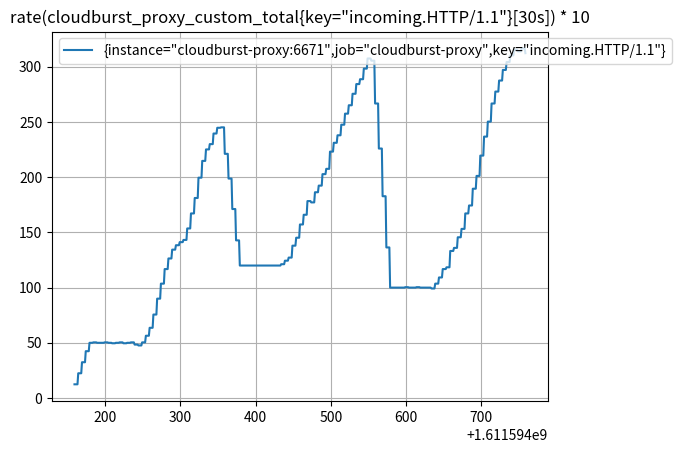

This chart was generated by the following Python code:
import matplotlib.pyplot as plot

t = [1611594159, 1611594160, 1611594161, 1611594162, 1611594163, 1611594164, 1611594165, 1611594166, 1611594167, 1611594168, 1611594169, 1611594170, 1611594171, 1611594172, 1611594173, 1611594174, 1611594175, 1611594176, 1611594177, 1611594178, 1611594179, 1611594180, 1611594181, 1611594182, 1611594183, 1611594184, 1611594185, 1611594186, 1611594187, 1611594188, 1611594189, 1611594190, 1611594191, 1611594192, 1611594193, 1611594194, 1611594195, 1611594196, 1611594197, 1611594198, 1611594199, 1611594200, 1611594201, 1611594202, 1611594203, 1611594204, 1611594205, 1611594206, 1611594207, 1611594208, 1611594209, 1611594210, 1611594211, 1611594212, 1611594213, 1611594214, 1611594215, 1611594216, 1611594217, 1611594218, 1611594219, 1611594220, 1611594221, 1611594222, 1611594223, 1611594224, 1611594225, 1611594226, 1611594227, 1611594228, 1611594229, 1611594230, 1611594231, 1611594232, 1611594233, 1611594234, 1611594235, 1611594236, 1611594237, 1611594238, 1611594239, 1611594240, 1611594241, 1611594242, 1611594243, 1611594244, 1611594245, 1611594246, 1611594247, 1611594248, 1611594249, 1611594250, 1611594251, 1611594252, 1611594253, 1611594254, 1611594255, 1611594256, 1611594257, 1611594258, 1611594259, 1611594260, 1611594261, 1611594262, 1611594263, 1611594264, 1611594265, 1611594266, 1611594267, 1611594268, 1611594269, 1611594270, 1611594271, 1611594272, 1611594273, 1611594274, 1611594275, 1611594276, 1611594277, 1611594278, 1611594279, 1611594280, 1611594281, 1611594282, 1611594283, 1611594284, 1611594285, 1611594286, 1611594287, 1611594288, 1611594289, 1611594290, 1611594291, 1611594292, 1611594293, 1611594294, 1611594295, 1611594296, 1611594297, 1611594298, 1611594299, 1611594300, 1611594301, 1611594302, 1611594303, 1611594304, 1611594305, 1611594306, 1611594307, 1611594308, 1611594309, 1611594310, 1611594311, 1611594312, 1611594313, 1611594314, 1611594315, 1611594316, 1611594317, 1611594318, 1611594319, 1611594320, 1611594321, 1611594322, 1611594323, 1611594324, 1611594325, 1611594326, 1611594327, 1611594328, 1611594329, 1611594330, 1611594331, 1611594332, 1611594333, 1611594334, 1611594335, 1611594336, 1611594337, 1611594338, 1611594339, 1611594340, 1611594341, 1611594342, 1611594343, 1611594344, 1611594345, 1611594346, 1611594347, 1611594348, 1611594349, 1611594350, 1611594351, 1611594352, 1611594353, 1611594354, 1611594355, 1611594356, 1611594357, 1611594358, 1611594359, 1611594360, 1611594361, 1611594362, 1611594363, 1611594364, 1611594365, 1611594366, 1611594367, 1611594368, 1611594369, 1611594370, 1611594371, 1611594372, 1611594373, 1611594374, 1611594375, 1611594376, 1611594377, 1611594378, 1611594379, 1611594380, 1611594381, 1611594382, 1611594383, 1611594384, 1611594385, 1611594386, 1611594387, 1611594388, 1611594389, 1611594390, 1611594391, 1611594392, 1611594393, 1611594394, 1611594395, 1611594396, 1611594397, 1611594398, 1611594399, 1611594400, 1611594401, 1611594402, 1611594403, 1611594404, 1611594405, 1611594406, 1611594407, 1611594408, 1611594409, 1611594410, 1611594411, 1611594412, 1611594413, 1611594414, 1611594415, 1611594416, 1611594417, 1611594418, 1611594419, 1611594420, 1611594421, 1611594422, 1611594423, 1611594424, 1611594425, 1611594426, 1611594427, 1611594428, 1611594429, 1611594430, 1611594431, 1611594432, 1611594433, 1611594434, 1611594435, 1611594436, 1611594437, 1611594438, 1611594439, 1611594440, 1611594441, 1611594442, 1611594443, 1611594444, 1611594445, 1611594446, 1611594447, 1611594448, 1611594449, 1611594450, 1611594451, 1611594452, 1611594453, 1611594454, 1611594455, 1611594456, 1611594457, 1611594458, 1611594459, 1611594460, 1611594461, 1611594462, 1611594463, 1611594464, 1611594465, 1611594466, 1611594467, 1611594468, 1611594469, 1611594470, 1611594471, 1611594472, 1611594473, 1611594474, 1611594475, 1611594476, 1611594477, 1611594478, 1611594479, 1611594480, 1611594481, 1611594482, 1611594483, 1611594484, 1611594485, 1611594486, 1611594487, 1611594488, 1611594489, 1611594490, 1611594491, 1611594492, 1611594493, 1611594494, 1611594495, 1611594496, 1611594497, 1611594498, 1611594499, 1611594500, 1611594501, 1611594502, 1611594503, 1611594504, 1611594505, 1611594506, 1611594507, 1611594508, 1611594509, 1611594510, 1611594511, 1611594512, 1611594513, 1611594514, 1611594515, 1611594516, 1611594517, 1611594518, 1611594519, 1611594520, 1611594521, 1611594522, 1611594523, 1611594524, 1611594525, 1611594526, 1611594527, 1611594528, 1611594529, 1611594530, 1611594531, 1611594532, 1611594533, 1611594534, 1611594535, 1611594536, 1611594537, 1611594538, 1611594539, 1611594540, 1611594541, 1611594542, 1611594543, 1611594544, 1611594545, 1611594546, 1611594547, 1611594548, 1611594549, 1611594550, 1611594551, 1611594552, 1611594553, 1611594554, 1611594555, 1611594556, 1611594557, 1611594558, 1611594559, 1611594560, 1611594561, 1611594562, 1611594563, 1611594564, 1611594565, 1611594566, 1611594567, 1611594568, 1611594569, 1611594570, 1611594571, 1611594572, 1611594573, 1611594574, 1611594575, 1611594576, 1611594577, 1611594578, 1611594579, 1611594580, 1611594581, 1611594582, 1611594583, 1611594584, 1611594585, 1611594586, 1611594587, 1611594588, 1611594589, 1611594590, 1611594591, 1611594592, 1611594593, 1611594594, 1611594595, 1611594596, 1611594597, 1611594598, 1611594599, 1611594600, 1611594601, 1611594602, 1611594603, 1611594604, 1611594605, 1611594606, 1611594607, 1611594608, 1611594609, 1611594610, 1611594611, 1611594612, 1611594613, 1611594614, 1611594615, 1611594616, 1611594617, 1611594618, 1611594619, 1611594620, 1611594621, 1611594622, 1611594623, 1611594624, 1611594625, 1611594626, 1611594627, 1611594628, 1611594629, 1611594630, 1611594631, 1611594632, 1611594633, 1611594634, 1611594635, 1611594636, 1611594637, 1611594638, 1611594639, 1611594640, 1611594641, 1611594642, 1611594643, 1611594644, 1611594645, 1611594646, 1611594647, 1611594648, 1611594649, 1611594650, 1611594651, 1611594652, 1611594653, 1611594654, 1611594655, 1611594656, 1611594657, 1611594658, 1611594659, 1611594660, 1611594661, 1611594662, 1611594663, 1611594664, 1611594665, 1611594666, 1611594667, 1611594668, 1611594669, 1611594670, 1611594671, 1611594672, 1611594673, 1611594674, 1611594675, 1611594676, 1611594677, 1611594678, 1611594679, 1611594680, 1611594681, 1611594682, 1611594683, 1611594684, 1611594685, 1611594686, 1611594687, 1611594688, 1611594689, 1611594690, 1611594691, 1611594692, 1611594693, 1611594694, 1611594695, 1611594696, 1611594697, 1611594698, 1611594699, 1611594700, 1611594701, 1611594702, 1611594703, 1611594704, 1611594705, 1611594706, 1611594707, 1611594708, 1611594709, 1611594710, 1611594711, 1611594712, 1611594713, 1611594714, 1611594715, 1611594716, 1611594717, 1611594718, 1611594719, 1611594720, 1611594721, 1611594722, 1611594723, 1611594724, 1611594725, 1611594726, 1611594727, 1611594728, 1611594729, 1611594730, 1611594731, 1611594732, 1611594733, 1611594734, 1611594735, 1611594736, 1611594737, 1611594738, 1611594739, 1611594740, 1611594741, 1611594742, 1611594743, 1611594744, 1611594745, 1611594746, 1611594747, 1611594748, 1611594749, 1611594750, 1611594751, 1611594752, 1611594753, 1611594754, 1611594755, 1611594756, 1611594757, 1611594758, 1611594759]
s0 = [12.399999999999999, 12.399999999999999, 12.399999999999999, 12.399999999999999, 12.399999999999999, 22.400000000000002, 22.400000000000002, 22.400000000000002, 22.400000000000002, 22.400000000000002, 32.400000000000006, 32.400000000000006, 32.400000000000006, 32.400000000000006, 32.400000000000006, 42.39999999999999, 42.39999999999999, 42.39999999999999, 42.39999999999999, 42.39999999999999, 50, 50, 50, 50, 50, 50.4, 50.4, 50.4, 50.4, 50.4, 50, 50, 50, 50, 50, 50, 50, 50, 50, 50, 50.4, 50.4, 50.4, 50.4, 50.4, 50, 50, 50, 50, 50, 49.599999999999994, 49.599999999999994, 49.599999999999994, 49.599999999999994, 49.599999999999994, 50, 50, 50, 50, 50, 50.4, 50.4, 50.4, 50.4, 50.4, 49.599999999999994, 49.599999999999994, 49.599999999999994, 49.599999999999994, 49.599999999999994, 50, 50, 50, 50, 50, 50.4, 50.4, 50.4, 50.4, 50.4, 48.4, 48.4, 48.4, 48.4, 48.4, 47.599999999999994, 47.599999999999994, 47.599999999999994, 47.599999999999994, 47.599999999999994, 50.4, 50.4, 50.4, 50.4, 50.4, 56.4, 56.4, 56.4, 56.4, 56.4, 63.599999999999994, 63.599999999999994, 63.599999999999994, 63.599999999999994, 63.599999999999994, 75.6, 75.6, 75.6, 75.6, 75.6, 90, 90, 90, 90, 90, 103.60000000000001, 103.60000000000001, 103.60000000000001, 103.60000000000001, 103.60000000000001, 116.8, 116.8, 116.8, 116.8, 116.8, 126.39999999999999, 126.39999999999999, 126.39999999999999, 126.39999999999999, 126.39999999999999, 134.4, 134.4, 134.4, 134.4, 134.4, 138.4, 138.4, 138.4, 138.4, 138.4, 141.2, 141.2, 141.2, 141.2, 141.2, 143.2, 143.2, 143.2, 143.2, 143.2, 153.59999999999997, 153.59999999999997, 153.59999999999997, 153.59999999999997, 153.59999999999997, 167.2, 167.2, 167.2, 167.2, 167.2, 181.20000000000002, 181.20000000000002, 181.20000000000002, 181.20000000000002, 181.20000000000002, 199.59999999999997, 199.59999999999997, 199.59999999999997, 199.59999999999997, 199.59999999999997, 214.8, 214.8, 214.8, 214.8, 214.8, 225.2, 225.2, 225.2, 225.2, 225.2, 230, 230, 230, 230, 230, 239.59999999999997, 239.59999999999997, 239.59999999999997, 239.59999999999997, 239.59999999999997, 244.8, 244.8, 244.8, 244.8, 244.8, 245.2, 245.2, 245.2, 245.2, 245.2, 221.20000000000002, 221.20000000000002, 221.20000000000002, 221.20000000000002, 221.20000000000002, 198.79999999999998, 198.79999999999998, 198.79999999999998, 198.79999999999998, 198.79999999999998, 171.20000000000002, 171.20000000000002, 171.20000000000002, 171.20000000000002, 171.20000000000002, 142.79999999999998, 142.79999999999998, 142.79999999999998, 142.79999999999998, 142.79999999999998, 120, 120, 120, 120, 120, 120, 120, 120, 120, 120, 120, 120, 120, 120, 120, 120, 120, 120, 120, 120, 120, 120, 120, 120, 120, 120, 120, 120, 120, 120, 120, 120, 120, 120, 120, 120, 120, 120, 120, 120, 120, 120, 120, 120, 120, 120, 120, 120, 120, 120, 120, 120, 120, 120, 120, 121.19999999999999, 121.19999999999999, 121.19999999999999, 121.19999999999999, 121.19999999999999, 124.39999999999999, 124.39999999999999, 124.39999999999999, 124.39999999999999, 124.39999999999999, 127.19999999999999, 127.19999999999999, 127.19999999999999, 127.19999999999999, 127.19999999999999, 138, 138, 138, 138, 138, 145.2, 145.2, 145.2, 145.2, 145.2, 157.2, 157.2, 157.2, 157.2, 157.2, 166, 166, 166, 166, 166, 178.39999999999998, 178.39999999999998, 178.39999999999998, 178.39999999999998, 178.39999999999998, 177.20000000000002, 177.20000000000002, 177.20000000000002, 177.20000000000002, 177.20000000000002, 186.39999999999998, 186.39999999999998, 186.39999999999998, 186.39999999999998, 186.39999999999998, 192.39999999999998, 192.39999999999998, 192.39999999999998, 192.39999999999998, 192.39999999999998, 202.79999999999998, 202.79999999999998, 202.79999999999998, 202.79999999999998, 202.79999999999998, 207.59999999999997, 207.59999999999997, 207.59999999999997, 207.59999999999997, 207.59999999999997, 223.2, 223.2, 223.2, 223.2, 223.2, 231.20000000000002, 231.20000000000002, 231.20000000000002, 231.20000000000002, 231.20000000000002, 238, 238, 238, 238, 238, 247.59999999999997, 247.59999999999997, 247.59999999999997, 247.59999999999997, 247.59999999999997, 257.59999999999997, 257.59999999999997, 257.59999999999997, 257.59999999999997, 257.59999999999997, 265.2, 265.2, 265.2, 265.2, 265.2, 275.59999999999997, 275.59999999999997, 275.59999999999997, 275.59999999999997, 275.59999999999997, 284.4, 284.4, 284.4, 284.4, 284.4, 288.8, 288.8, 288.8, 288.8, 288.8, 298.4, 298.4, 298.4, 298.4, 298.4, 307.59999999999997, 307.59999999999997, 307.59999999999997, 307.59999999999997, 307.59999999999997, 305.59999999999997, 305.59999999999997, 305.59999999999997, 305.59999999999997, 305.59999999999997, 266.8, 266.8, 266.8, 266.8, 266.8, 226, 226, 226, 226, 226, 182.79999999999998, 182.79999999999998, 182.79999999999998, 182.79999999999998, 182.79999999999998, 136.39999999999998, 136.39999999999998, 136.39999999999998, 136.39999999999998, 136.39999999999998, 100, 100, 100, 100, 100, 100, 100, 100, 100, 100, 100, 100, 100, 100, 100, 100, 100, 100, 100, 100, 100.39999999999999, 100.39999999999999, 100.39999999999999, 100.39999999999999, 100.39999999999999, 100, 100, 100, 100, 100, 100, 100, 100, 100, 100, 100.39999999999999, 100.39999999999999, 100.39999999999999, 100.39999999999999, 100.39999999999999, 100, 100, 100, 100, 100, 100, 100, 100, 100, 100, 100, 100, 100, 100, 100, 99.19999999999999, 99.19999999999999, 99.19999999999999, 99.19999999999999, 99.19999999999999, 103.60000000000001, 103.60000000000001, 103.60000000000001, 103.60000000000001, 103.60000000000001, 109.19999999999999, 109.19999999999999, 109.19999999999999, 109.19999999999999, 109.19999999999999, 116.8, 116.8, 116.8, 116.8, 116.8, 118.4, 118.4, 118.4, 118.4, 118.4, 133.2, 133.2, 133.2, 133.2, 133.2, 136, 136, 136, 136, 136, 145.6, 145.6, 145.6, 145.6, 145.6, 153.2, 153.2, 153.2, 153.2, 153.2, 167.2, 167.2, 167.2, 167.2, 167.2, 174.39999999999998, 174.39999999999998, 174.39999999999998, 174.39999999999998, 174.39999999999998, 189.59999999999997, 189.59999999999997, 189.59999999999997, 189.59999999999997, 189.59999999999997, 201.20000000000002, 201.20000000000002, 201.20000000000002, 201.20000000000002, 201.20000000000002, 219.59999999999997, 219.59999999999997, 219.59999999999997, 219.59999999999997, 219.59999999999997, 236.8, 236.8, 236.8, 236.8, 236.8, 250.39999999999998, 250.39999999999998, 250.39999999999998, 250.39999999999998, 250.39999999999998, 266.8, 266.8, 266.8, 266.8, 266.8, 277.59999999999997, 277.59999999999997, 277.59999999999997, 277.59999999999997, 277.59999999999997, 287.59999999999997, 287.59999999999997, 287.59999999999997, 287.59999999999997, 287.59999999999997, 297.20000000000005, 297.20000000000005, 297.20000000000005, 297.20000000000005, 297.20000000000005, 304.4, 304.4, 304.4, 304.4, 304.4, 310.4, 310.4, 310.4, 310.4, 310.4, 315.59999999999997, 315.59999999999997, 315.59999999999997, 315.59999999999997, 315.59999999999997, 314, 314, 314, 314, 314, 316.8, 316.8, 316.8, 316.8, 316.8, 312.4]
plot.plot(t, s0)
plot.legend(['{instance="cloudburst-proxy:6671",job="cloudburst-proxy",key="incoming.HTTP/1.1"}'], loc='upper left')
plot.grid(True)
plot.title('rate(cloudburst_proxy_custom_total{key="incoming.HTTP/1.1"}[30s]) * 10')
plot.show()
